Labelled photos from "Apple Blossom Images", an image-classification folder in 19ngxuan/appleBlossomDataset. The possible labels are: BBCH stage 53, BBCH stage 54, BBCH stage 56, BBCH stage 57, BBCH stage 59, BBCH stage 61, BBCH stage 65, BBCH stage 67, BBCH stage 69, BBCH stage 71.

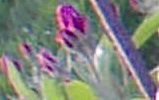
Label: BBCH stage 61

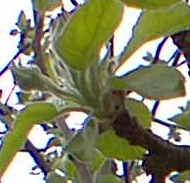
Label: BBCH stage 57

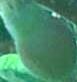
Label: BBCH stage 71

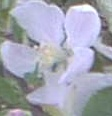
Label: BBCH stage 65

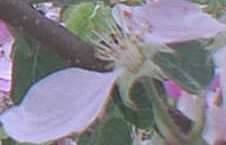
Label: BBCH stage 67

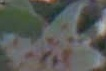
Label: BBCH stage 69
